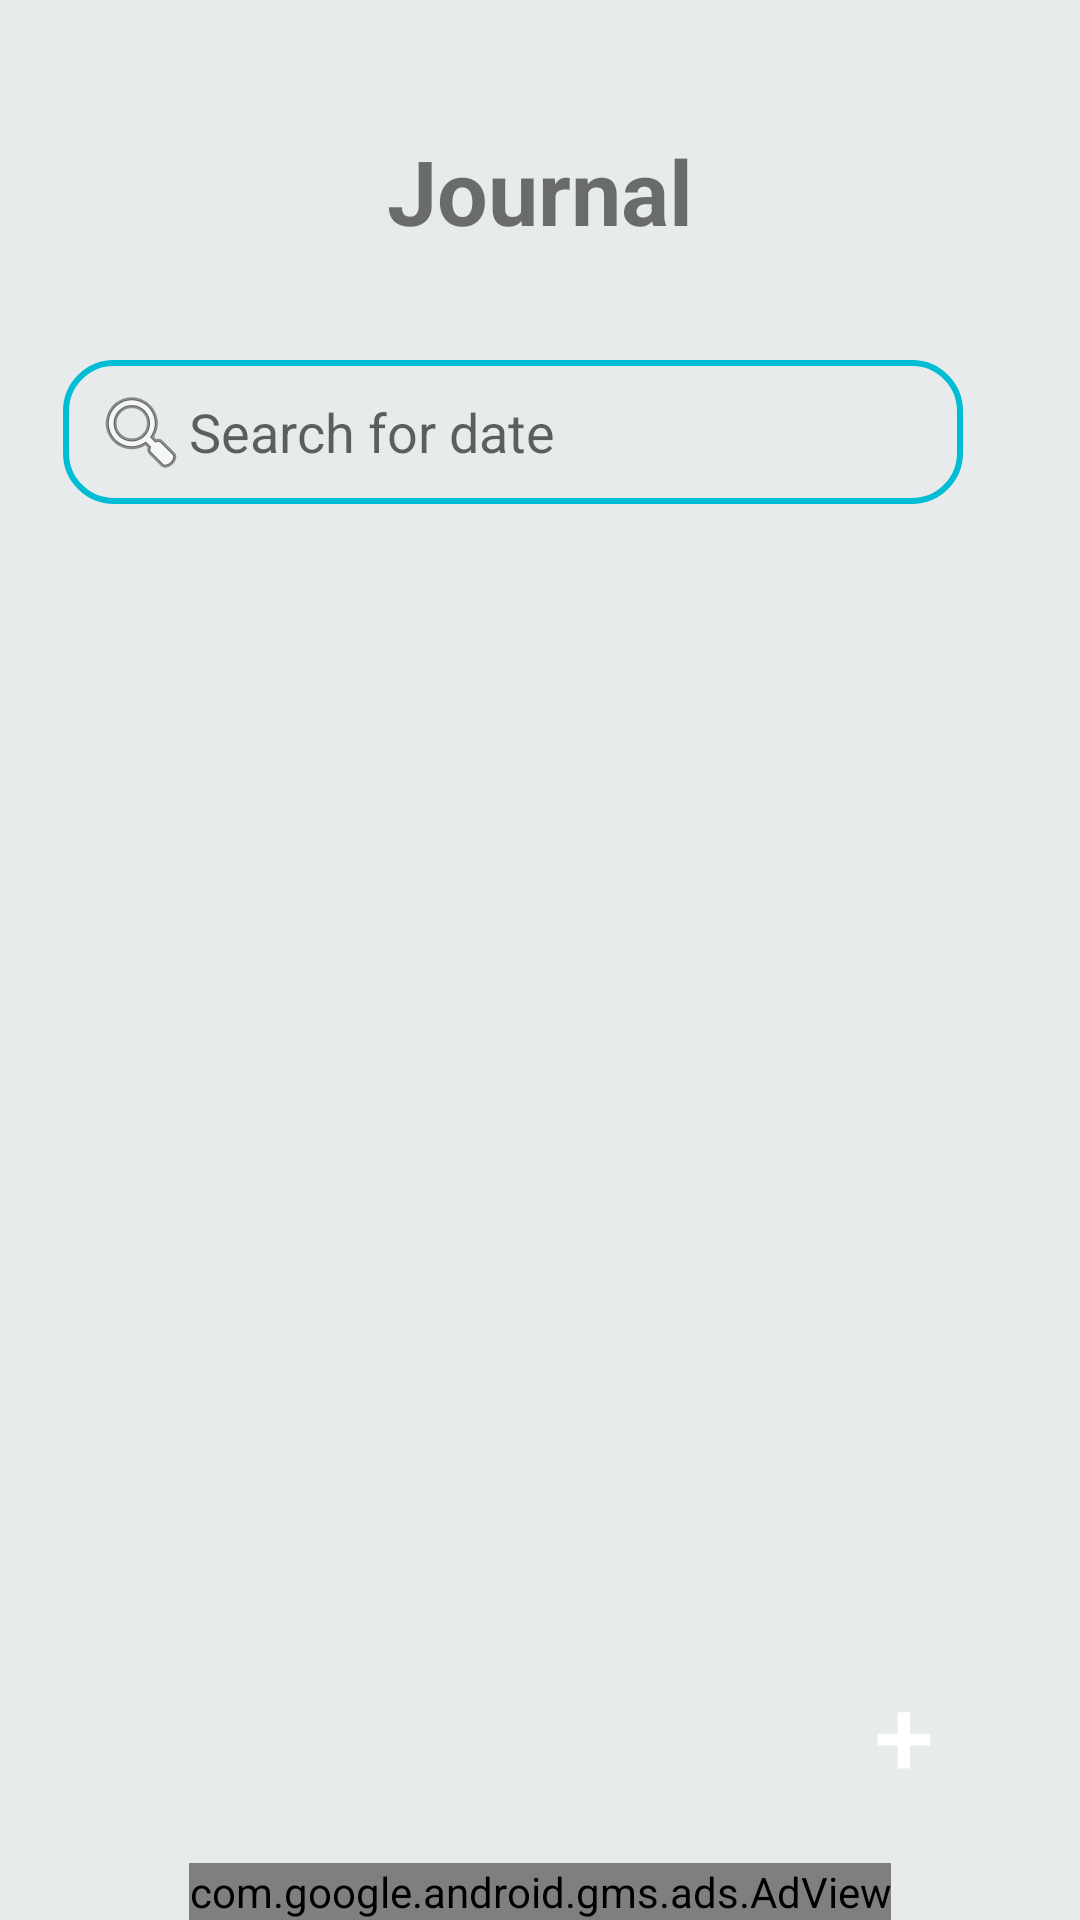

Produce the Android XML layout that renders to this screen, including the resource entries it uses.
<!-- AndroidManifest.xml: application theme AppTheme -->
<!-- res/layout/activity_diario.xml -->
<?xml version="1.0" encoding="utf-8"?>
<androidx.constraintlayout.widget.ConstraintLayout
    xmlns:android="http://schemas.android.com/apk/res/android"
    xmlns:app="http://schemas.android.com/apk/res-auto"
    xmlns:tools="http://schemas.android.com/tools"
    android:layout_width="match_parent"
    android:layout_height="match_parent"
    android:background="@color/gris"
    tools:context=".diario.Diarios">


    <Button
        android:id="@+id/buttonAdd"
        android:layout_width="60dp"
        android:layout_height="60dp"
        android:background="@drawable/button_floating"
        android:onClick="addDiario"
        android:text="+"
        android:textColor="#FFFFFF"
        android:textSize="36sp"
        app:layout_constraintBottom_toBottomOf="parent"
        app:layout_constraintEnd_toEndOf="parent"
        app:layout_constraintHorizontal_bias="0.904"
        app:layout_constraintStart_toStartOf="parent"
        app:layout_constraintTop_toTopOf="parent"
        app:layout_constraintVertical_bias="0.945" />


    <TextView
        android:id="@+id/textViewMyDiario"
        android:layout_width="195dp"
        android:layout_height="79dp"
        android:layout_marginTop="24dp"
        android:foregroundGravity="center"
        android:gravity="center"
        android:text="@string/Diario"
        android:textSize="30sp"
        android:textStyle="bold"
        app:layout_constraintEnd_toEndOf="parent"
        app:layout_constraintStart_toStartOf="parent"
        app:layout_constraintTop_toTopOf="parent" />


    <RelativeLayout
        android:id="@+id/relativeLayout3"
        android:layout_width="350dp"
        android:layout_height="match_parent"
        android:layout_marginStart="24dp"
        android:layout_marginTop="110dp"
        android:layout_marginEnd="24dp"
        app:layout_constraintEnd_toEndOf="parent"
        app:layout_constraintStart_toStartOf="parent"
        >

        <LinearLayout
            android:layout_width="match_parent"
            android:layout_height="match_parent"
            android:orientation="vertical">

            <EditText
                android:id="@+id/editTextSearch"
                android:layout_width="300dp"
                android:layout_height="48dp"
                android:layout_marginStart="16dp"
                android:layout_marginTop="10dp"
                android:background="@drawable/button_rounder"
                android:drawableLeft="@android:drawable/ic_menu_search"
                android:hint="@string/buscar_fecha"
                android:imeOptions="actionSearch"
                android:inputType="text"
                android:paddingLeft="10dp"
                android:textColor="#776D6D" />

            <ListView
                android:id="@+id/listViewDiario"
                android:layout_width="match_parent"
                android:layout_height="match_parent"
                android:dividerHeight="2dp"
                android:paddingTop="10dp" />

        </LinearLayout>
        <com.google.android.gms.ads.AdView
            xmlns:ads="http://schemas.android.com/apk/res-auto"
            android:id="@+id/adView"
            android:layout_width="wrap_content"
            android:layout_height="wrap_content"
            android:layout_centerHorizontal="true"
            android:layout_alignParentBottom="true"
            ads:adSize="BANNER"
            ads:adUnitId="ca-app-pub-3940256099942544/6300978111">
        </com.google.android.gms.ads.AdView>

    </RelativeLayout>

</androidx.constraintlayout.widget.ConstraintLayout>
<!-- resources referenced by this layout -->
<resources>
  <color name="gris">#E7EBEC</color>
  <!-- drawable button_rounder (drawable) -->
  <?xml version="1.0" encoding="utf-8"?>
  <shape xmlns:android="http://schemas.android.com/apk/res/android">
      <corners android:radius="16dp"/>
      <stroke
                  android:width="2dp"
                  android:color="@color/azul_claro"
                   />
  
  </shape>
  <string name="Diario">Journal</string>
  <string name="buscar_fecha">Search for date</string>
  <style name="AppTheme" parent="Theme.AppCompat.Light.DarkActionBar">
          
          <item name="colorPrimary">@color/azul_claro</item>
          <item name="colorPrimaryVariant">@color/azul_oscuro</item>
          <item name="colorOnPrimary">@color/white</item>
          
          <item name="colorSecondary">@color/teal_200</item>
          <item name="colorSecondaryVariant">@color/teal_700</item>
          <item name="colorOnSecondary">@color/black</item>
          
          <item name="android:statusBarColor" tools:targetApi="l">?attr/colorPrimaryVariant</item>
          
      </style>
  <color name="azul_claro">#00BCD4</color>
  <color name="azul_oscuro">#2C8DDA</color>
  <color name="white">#FFFFFFFF</color>
  <color name="teal_200">#FF03DAC5</color>
  <color name="teal_700">#FF018786</color>
  <color name="black">#FF000000</color>
</resources>
